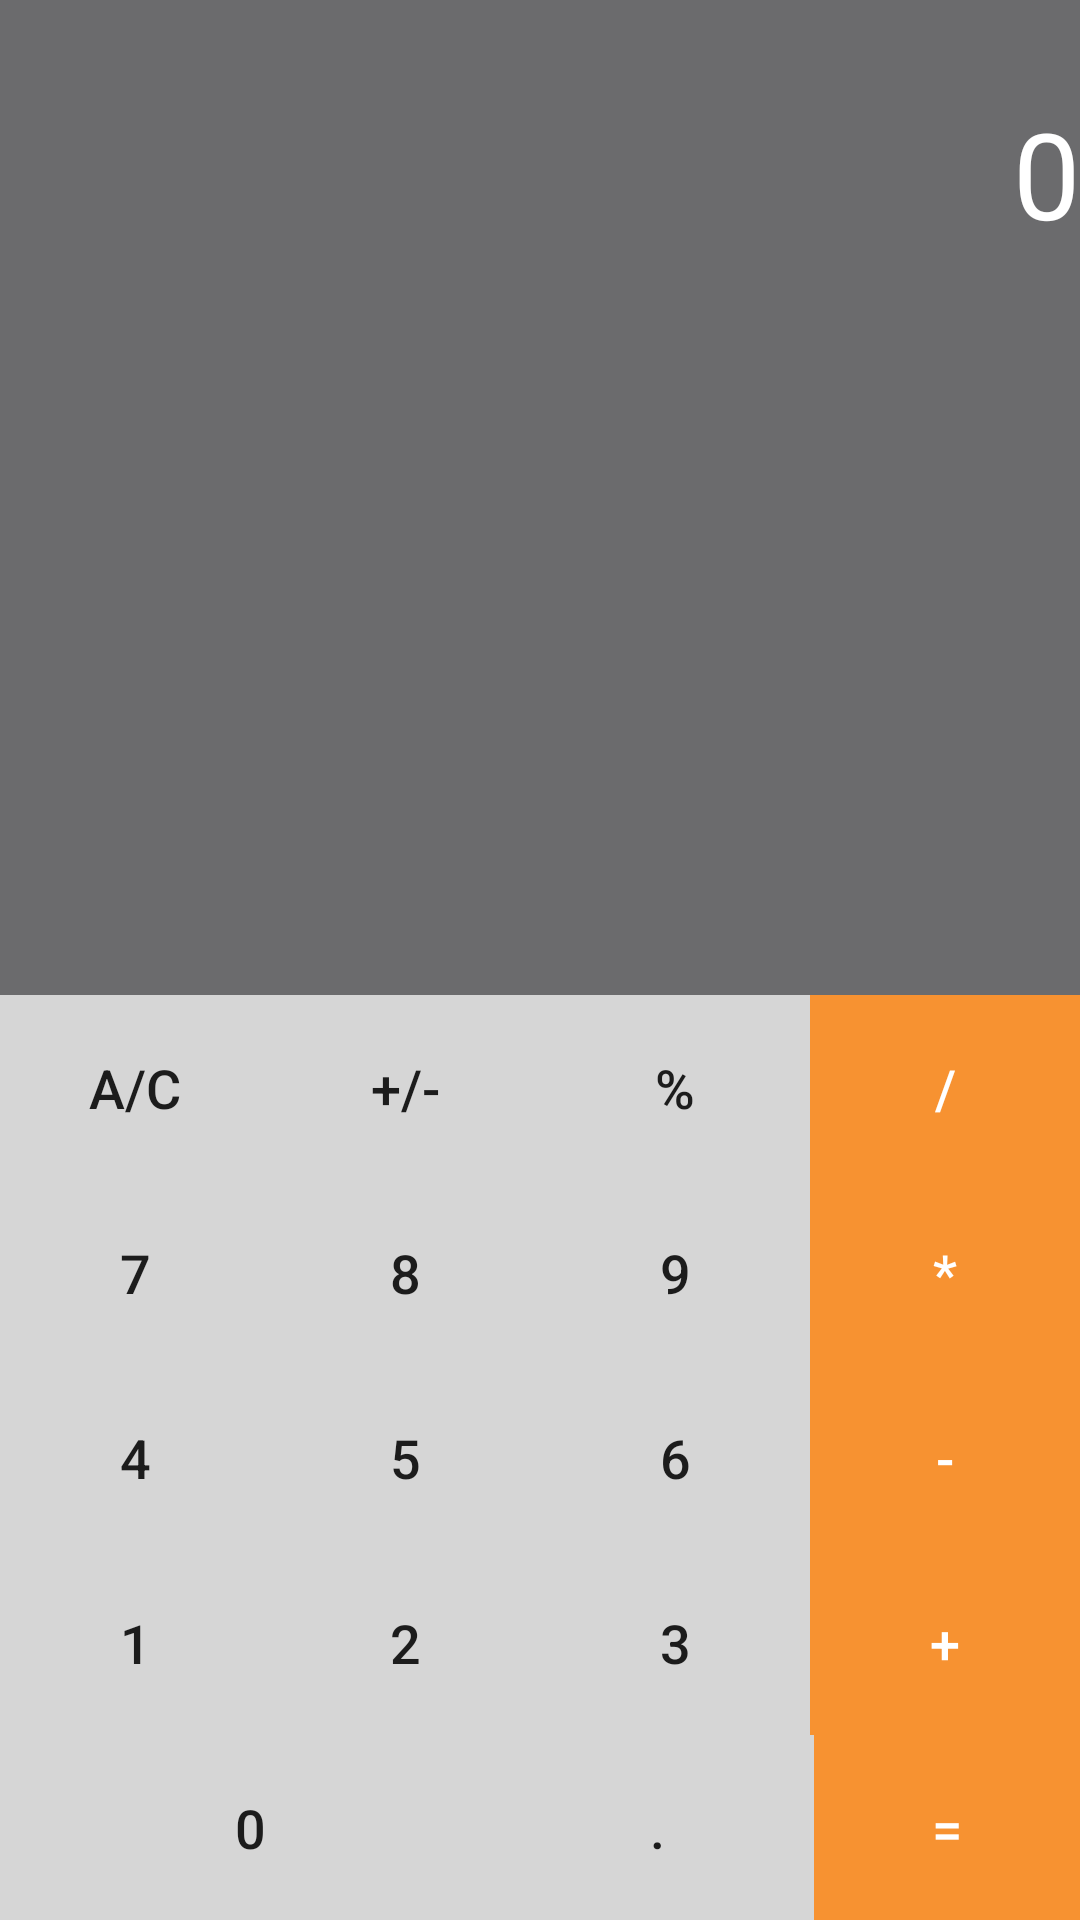

Reconstruct the res/layout file that produces this screen, plus the resources it refers to.
<!-- AndroidManifest.xml: application theme Theme.KotlinFlow -->
<!-- res/layout/content_num_calculator.xml -->
<?xml version="1.0" encoding="utf-8"?>
<LinearLayout xmlns:android="http://schemas.android.com/apk/res/android"
    xmlns:app="http://schemas.android.com/apk/res-auto"
    android:layout_width="match_parent"
    android:layout_height="match_parent"
    android:orientation="vertical"
    app:layout_behavior="@string/appbar_scrolling_view_behavior">
    <EditText
        android:layout_weight="1"
        android:id="@+id/editshowdata"
        android:layout_width="match_parent"
        android:layout_height="wrap_content"
        android:background="@color/gray"
        android:paddingTop="15pt"
        android:textSize="40sp"
        android:textColor="@color/white"
        android:gravity="right"
        android:inputType="textPersonName"
        android:text="0" />

    <TableLayout
        android:layout_width="match_parent"
        android:layout_height="wrap_content">

        <TableRow
            android:layout_width="match_parent"
            android:layout_height="match_parent">

            <Button
                android:id="@+id/buAc"
                android:layout_width="30pt"
                android:layout_height="30pt"
                android:layout_weight="1"
                android:textSize="18sp"
                android:onClick="butNumberEvent"
                android:background="@color/whiteback"
                android:text="A/C" />

            <Button
                android:id="@+id/buplusminus"
                android:layout_width="30pt"
                android:layout_height="30pt"
                android:layout_weight="1"
                android:textSize="18sp"
                android:onClick="butNumberEvent"
                android:background="@color/whiteback"
                android:text="+/-" />

            <Button
                android:id="@+id/bupercent"
                android:layout_width="30pt"
                android:layout_height="30pt"
                android:layout_weight="1"
                android:textSize="18sp"
                android:onClick="butNumberEvent"
                android:background="@color/whiteback"
                android:text="%" />

            <Button
                android:id="@+id/budiv"
                android:layout_width="30pt"
                android:layout_height="30pt"
                android:layout_weight="1"
                android:textSize="18sp"
                android:onClick="butNumberEvent"
                android:textColor="@color/white"
                android:background="@color/yellow"
                android:text="/" />
        </TableRow>

        <TableRow
            android:layout_width="match_parent"
            android:layout_height="match_parent">

            <Button
                android:id="@+id/bu7"
                android:layout_width="30pt"
                android:layout_height="30pt"
                android:layout_weight="1"
                android:textSize="18sp"
                android:onClick="butNumberEvent"
                android:background="@color/whiteback"
                android:text="7" />

            <Button
                android:id="@+id/bu8"
                android:layout_width="30pt"
                android:layout_height="30pt"
                android:layout_weight="1"
                android:textSize="18sp"
                android:onClick="butNumberEvent"
                android:background="@color/whiteback"
                android:text="8" />

            <Button
                android:id="@+id/bu9"
                android:layout_width="30pt"
                android:layout_height="30pt"
                android:layout_weight="1"
                android:textSize="18sp"
                android:onClick="butNumberEvent"
                android:background="@color/whiteback"
                android:text="9" />

            <Button
                android:id="@+id/bumult"
                android:layout_width="30pt"
                android:layout_height="30pt"
                android:layout_weight="1"
                android:textSize="18sp"
                android:onClick="buOpEvent"
                android:textColor="@color/white"
                android:background="@color/yellow"
                android:text="*" />
        </TableRow>

        <TableRow
            android:layout_width="match_parent"
            android:layout_height="match_parent">

            <Button
                android:id="@+id/bu4"
                android:layout_width="30pt"
                android:layout_height="30pt"
                android:layout_weight="1"
                android:textSize="18sp"
                android:onClick="butNumberEvent"
                android:background="@color/whiteback"
                android:text="4" />

            <Button
                android:id="@+id/bu5"
                android:layout_width="30pt"
                android:layout_height="30pt"
                android:layout_weight="1"
                android:textSize="18sp"
                android:onClick="butNumberEvent"
                android:background="@color/whiteback"
                android:text="5" />

            <Button
                android:id="@+id/bu6"
                android:layout_width="30pt"
                android:layout_height="30pt"
                android:layout_weight="1"
                android:textSize="18sp"
                android:onClick="butNumberEvent"
                android:background="@color/whiteback"
                android:text="6" />

            <Button
                android:id="@+id/buminu"
                android:layout_width="30pt"
                android:layout_height="30pt"
                android:layout_weight="1"
                android:textSize="18sp"
                android:onClick="buOpEvent"
                android:textColor="@color/white"
                android:background="@color/yellow"
                android:text="-" />
        </TableRow>

        <TableRow
            android:layout_width="match_parent"
            android:layout_height="match_parent" >

            <Button
                android:id="@+id/bu1"
                android:layout_width="30pt"
                android:layout_height="30pt"
                android:layout_weight="1"
                android:textSize="18sp"
                android:onClick="butNumberEvent"
                android:background="@color/whiteback"
                android:text="1" />

            <Button
                android:id="@+id/bu2"
                android:layout_width="30pt"
                android:layout_height="30pt"
                android:layout_weight="1"
                android:textSize="18sp"
                android:onClick="butNumberEvent"
                android:background="@color/whiteback"
                android:text="2" />

            <Button
                android:id="@+id/bu3"
                android:layout_width="30pt"
                android:layout_height="30pt"
                android:layout_weight="1"
                android:textSize="18sp"
                android:onClick="butNumberEvent"
                android:background="@color/whiteback"
                android:text="3" />

            <Button
                android:id="@+id/buplus"
                android:layout_width="30pt"
                android:layout_height="30pt"
                android:layout_weight="1"
                android:textSize="18sp"
                android:onClick="buOpEvent"
                android:textColor="@color/white"
                android:background="@color/yellow"
                android:text="+" />
        </TableRow>

    </TableLayout>

    <LinearLayout
        android:layout_width="match_parent"
        android:layout_height="wrap_content"
        android:orientation="horizontal">

        <Button
            android:id="@+id/bu0"
            android:layout_width="60pt"
            android:layout_height="30pt"
            android:layout_weight="1"
            android:textSize="18sp"
            android:onClick="butNumberEvent"
            android:background="@color/whiteback"
            android:text="0" />

        <Button
            android:id="@+id/budot"
            android:layout_width="30pt"
            android:layout_height="30pt"
            android:layout_weight="1"
            android:textSize="18sp"
            android:onClick="butNumberEvent"
            android:background="@color/whiteback"
            android:text="." />

        <Button
            android:id="@+id/buequal"
            android:layout_width="22pt"
            android:layout_height="30pt"
            android:layout_weight="1"
            android:textSize="18sp"
            android:onClick="buOpEqual"
            android:textColor="@color/white"
            android:background="@color/yellow"
            android:text="=" />
    </LinearLayout>
</LinearLayout>
<!-- resources referenced by this layout -->
<resources>
  <color name="gray">#6B6B6D</color>
  <color name="white">#FFFFFFFF</color>
  <color name="whiteback">#D6D6D6</color>
  <color name="yellow">#F79231</color>
  <style name="Theme.KotlinFlow" parent="Theme.AppCompat.Light.DarkActionBar">
          
          <item name="colorPrimary">@color/purple_500</item>
          <item name="colorPrimaryVariant">@color/purple_700</item>
          <item name="colorOnPrimary">@color/white</item>
          
          <item name="colorSecondary">@color/teal_200</item>
          <item name="colorSecondaryVariant">@color/teal_700</item>
          <item name="colorOnSecondary">@color/black</item>
          
          <item name="android:statusBarColor" tools:targetApi="l">?attr/colorPrimaryVariant</item>
          
      </style>
  <color name="purple_500">#FF6200EE</color>
  <color name="purple_700">#FF3700B3</color>
  <color name="teal_200">#FF03DAC5</color>
  <color name="teal_700">#FF018786</color>
  <color name="black">#FF000000</color>
</resources>
